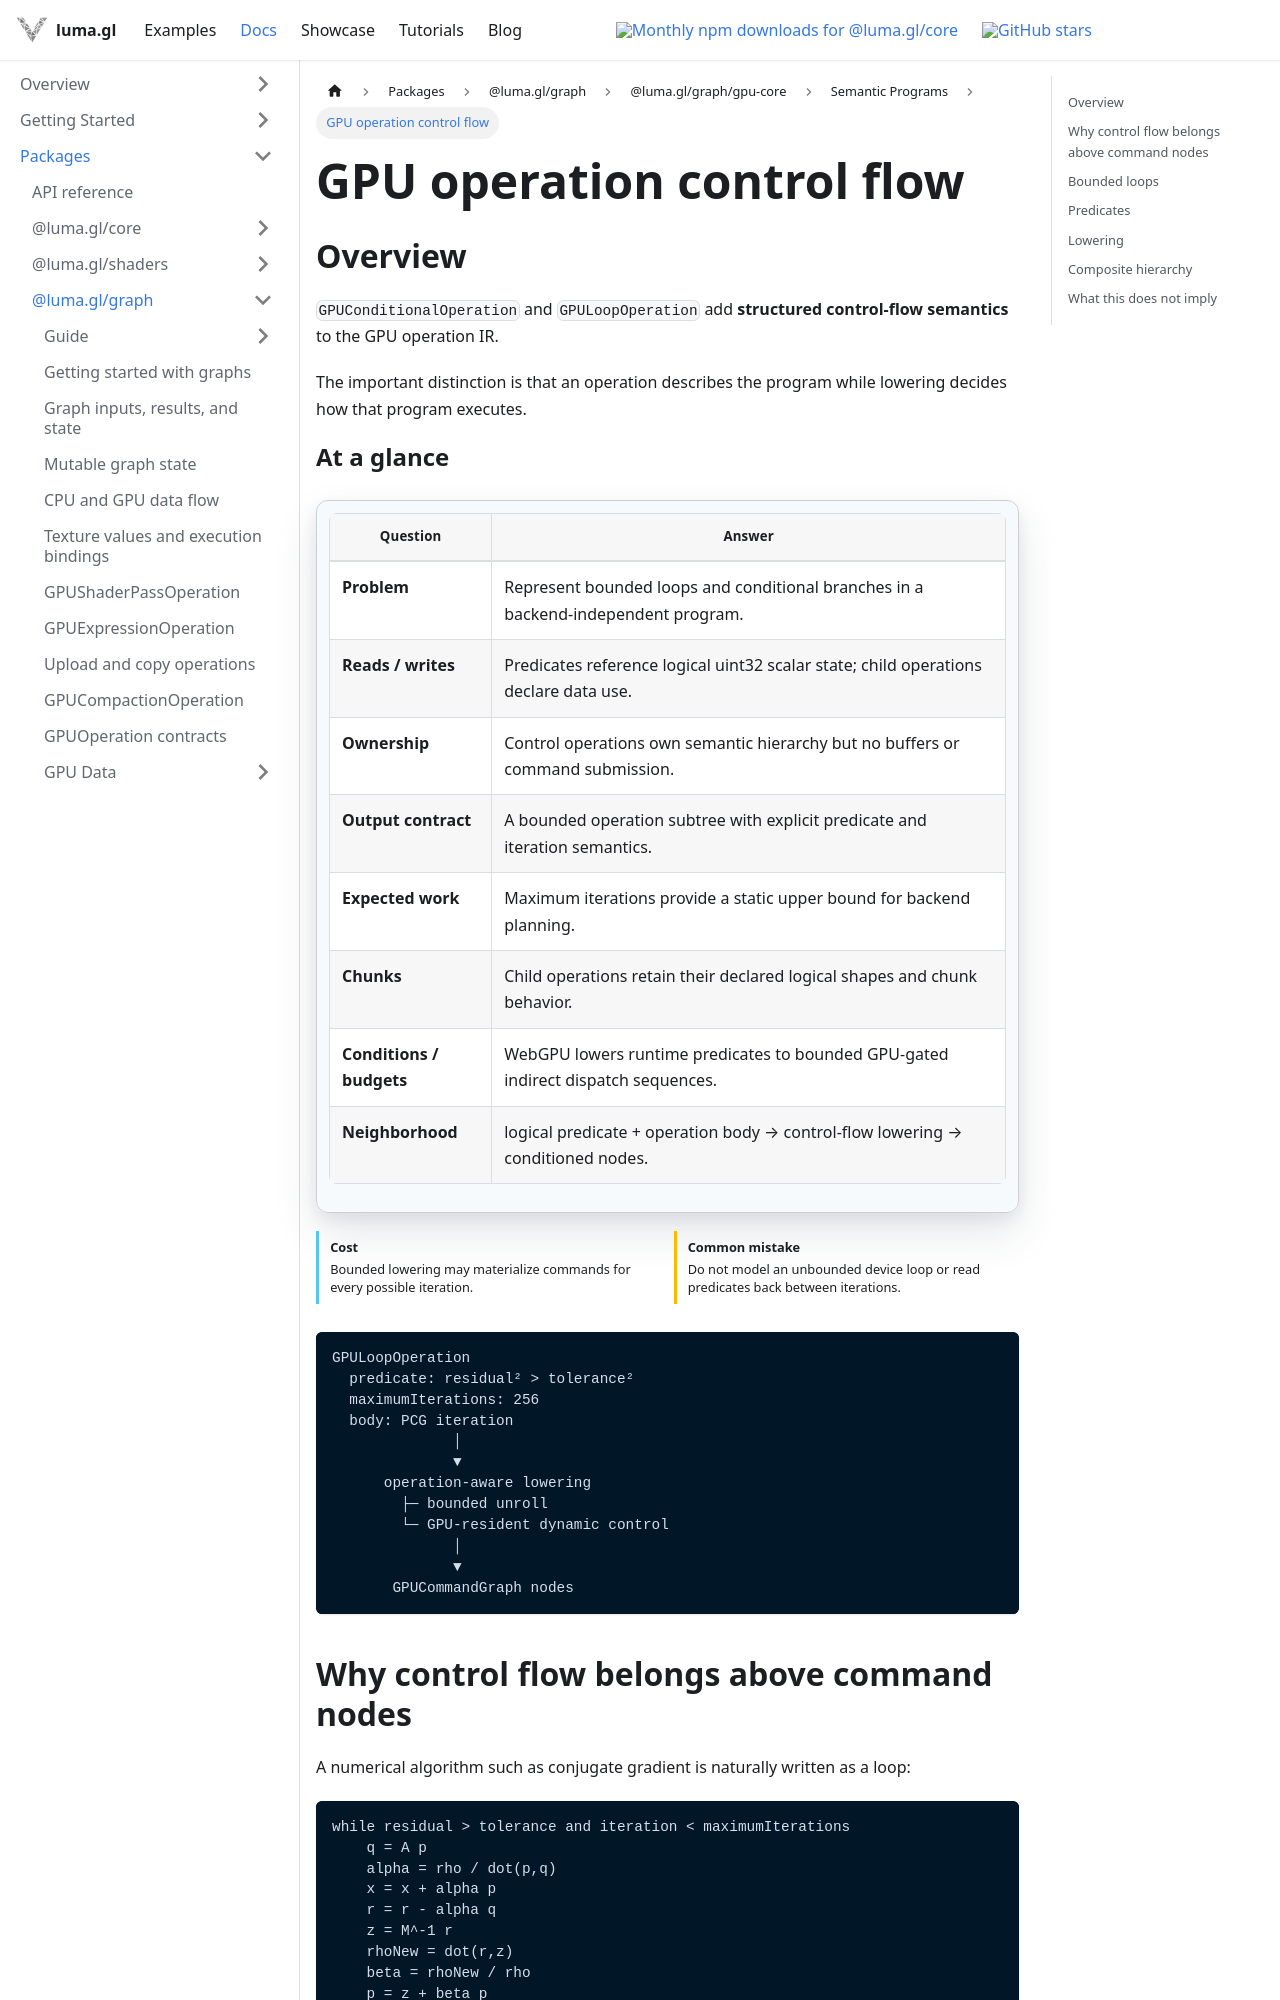

repository: visgl/luma.gl · page: next/docs/api-reference/experimental/gpu-core/gpu-control-flow-operation.html · generator: docusaurus

import {GPUOperationContract} from '@site/src/components/docs/gpu-operation-contract';

# GPU operation control flow

## Overview

`GPUConditionalOperation` and `GPULoopOperation` add **structured control-flow semantics** to the GPU operation IR.

The important distinction is that an operation describes the program while lowering decides how that program executes.

<GPUOperationContract operation="gpu-control-flow-operation" />

```text
GPULoopOperation
  predicate: residual² > tolerance²
  maximumIterations: 256
  body: PCG iteration
              │
              ▼
      operation-aware lowering
        ├─ bounded unroll
        └─ GPU-resident dynamic control
              │
              ▼
       GPUCommandGraph nodes
```

## Why control flow belongs above command nodes

A numerical algorithm such as conjugate gradient is naturally written as a loop:

```text
while residual > tolerance and iteration < maximumIterations
    q = A p
    alpha = rho / dot(p,q)
    x = x + alpha p
    r = r - alpha q
    z = M^-1 r
    rhoNew = dot(r,z)
    beta = rhoNew / rho
    p = z + beta p
```

Encoding 64 copies of those operations into the semantic IR loses the fact that this is one iterative algorithm. `GPULoopOperation` preserves that fact.

## Bounded loops

GPU loops always carry `maximumIterations`. This provides a finite static bound for scheduling, workload estimation, diagnostics and safety even when the actual exit condition is GPU-resident.

`minimumIterations` can express algorithms that must perform some work before convergence is tested.
